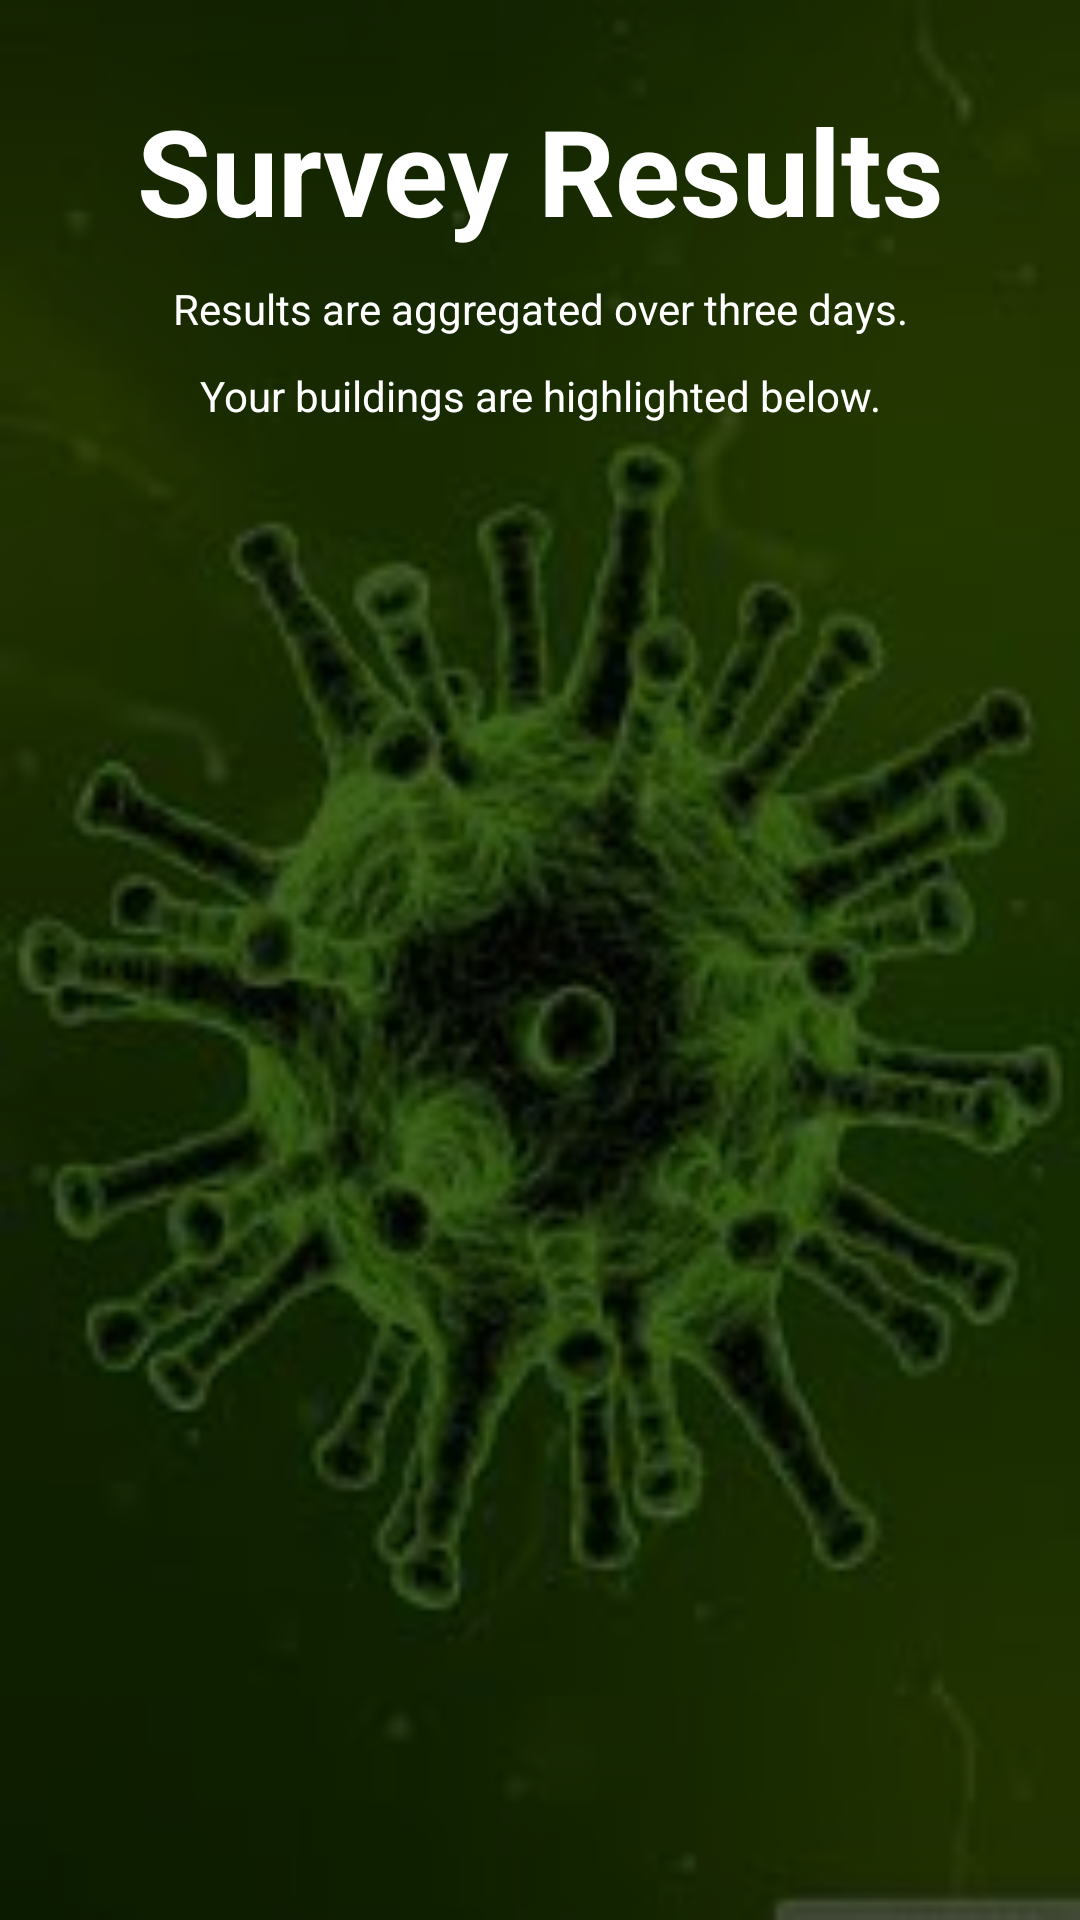

Here is an Android app screen rendered from its layout file. Give the layout XML and the strings, colors and styles it references.
<!-- AndroidManifest.xml: application theme Theme.CS310 -->
<!-- res/layout/results.xml -->
<?xml version="1.0" encoding="utf-8"?>
<androidx.constraintlayout.widget.ConstraintLayout xmlns:android="http://schemas.android.com/apk/res/android"
    android:layout_width="match_parent"
    android:layout_height="match_parent"
    android:background="@mipmap/yucky"
    xmlns:app="http://schemas.android.com/apk/res-auto">
    <androidx.constraintlayout.widget.ConstraintLayout
        android:layout_width="match_parent"
        android:layout_height="match_parent"
        android:background="@color/overlay"
        >
    <TextView
        android:id="@+id/title"
        android:layout_width="wrap_content"
        android:layout_height="wrap_content"
        app:layout_constraintTop_toTopOf="parent"
        app:layout_constraintStart_toStartOf="parent"
        app:layout_constraintEnd_toEndOf="parent"
        android:text="Survey Results"
        android:textSize="40sp"
        android:layout_marginTop="30dp"
        android:textColor="@color/white"
        android:textStyle="bold"
        />
    <TextView
        android:id="@+id/tooltip1"
        android:layout_width="wrap_content"
        android:layout_height="wrap_content"
        app:layout_constraintTop_toBottomOf="@id/title"
        android:textColor="@color/white"
        app:layout_constraintStart_toStartOf="parent"
        app:layout_constraintEnd_toEndOf="parent"
        android:layout_marginTop="10dp"
        android:text="Results are aggregated over three days."
        />
        <TextView
            android:id="@+id/tooltip2"
            android:layout_width="wrap_content"
            android:layout_height="wrap_content"
            app:layout_constraintTop_toBottomOf="@id/tooltip1"
            android:textColor="@color/white"
            app:layout_constraintStart_toStartOf="parent"
            app:layout_constraintEnd_toEndOf="parent"
            android:layout_marginTop="10dp"
            android:text="Your buildings are highlighted below."
            />
    <androidx.recyclerview.widget.RecyclerView
        android:id="@+id/recycler"
        android:layout_width="match_parent"
        android:layout_height="0dp"
        app:layout_constraintTop_toBottomOf="@id/tooltip2"
        app:layout_constraintBottom_toBottomOf="parent"
        android:layout_marginTop="20dp"
        />
    </androidx.constraintlayout.widget.ConstraintLayout>
</androidx.constraintlayout.widget.ConstraintLayout>
<!-- resources referenced by this layout -->
<resources>
  <color name="overlay">#99000000</color>
  <color name="white">#FFFFFFFF</color>
  <!-- mipmap yucky: jpeg bitmap (mipmap-hdpi, 8882 bytes) -->
  <style name="Theme.CS310" parent="Theme.MaterialComponents.Light.NoActionBar.Bridge">
          
          <item name="colorPrimary">@color/grey</item>
          <item name="colorPrimaryVariant">@color/grey</item>
          <item name="colorOnPrimary">@color/white</item>
          
          <item name="colorSecondary">@color/teal_200</item>
          <item name="colorSecondaryVariant">@color/teal_700</item>
          <item name="colorOnSecondary">@color/black</item>
          
          <item name="android:statusBarColor" tools:targetApi="l">?attr/colorPrimaryVariant</item>
          
      </style>
  <color name="grey">#99474747</color>
  <color name="teal_200">#FF03DAC5</color>
  <color name="teal_700">#FF018786</color>
  <color name="black">#FF000000</color>
</resources>
